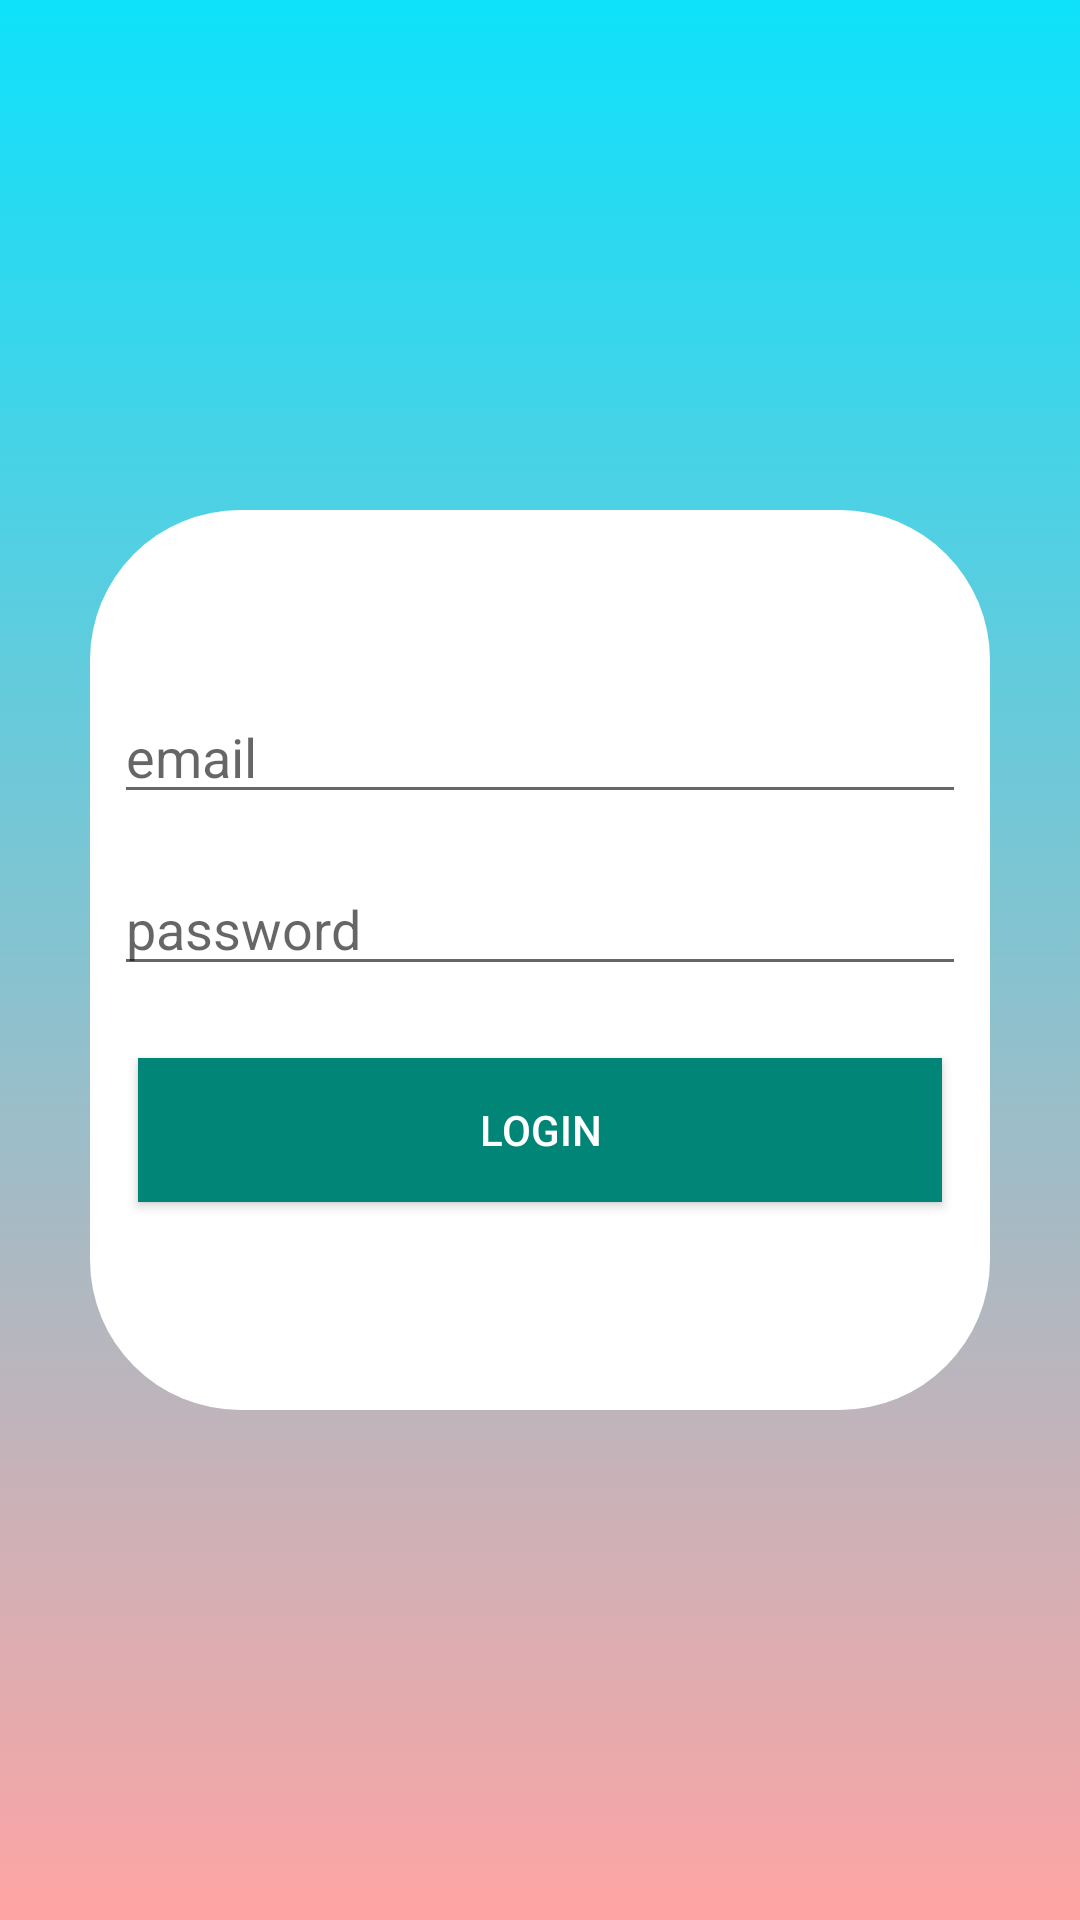

Write the Android layout XML for this screen, with the resource values it uses.
<!-- AndroidManifest.xml: application theme AppTheme -->
<!-- res/layout/activity_login.xml -->
<?xml version="1.0" encoding="utf-8"?>
<LinearLayout xmlns:android="http://schemas.android.com/apk/res/android"
    xmlns:app="http://schemas.android.com/apk/res-auto"
    xmlns:tools="http://schemas.android.com/tools"
    android:layout_width="match_parent"
    android:layout_height="match_parent"
    android:background="@drawable/bg"
    android:gravity="center"
    tools:context=".Login">

    <RelativeLayout
        android:layout_width="300dp"
        android:layout_height="300dp"
        android:background="@drawable/login"
        tools:ignore="MissingConstraints"
        tools:layout_editor_absoluteX="93dp"
        tools:layout_editor_absoluteY="252dp">

        <ImageView
            android:layout_width="50dp"
            android:layout_height="50dp"
            android:layout_centerHorizontal="true"
            android:src="@drawable/ic_account_circle_black_24dp">
        </ImageView>
        <EditText
            android:id="@+id/edt_email"
            android:layout_width="match_parent"
            android:layout_height="wrap_content"
            android:layout_marginTop="60dp"
            android:layout_marginStart="8dp"
            android:layout_marginEnd="8dp"
            android:layout_marginRight="8dp"
            android:layout_marginBottom="8dp"
            android:hint="@string/email"
            android:importantForAutofill="no"
            android:inputType="textEmailAddress"
            tools:targetApi="o" />

        <EditText
            android:id="@+id/edt_password"
            android:layout_width="match_parent"
            android:layout_height="wrap_content"
            android:layout_margin="8dp"
            android:hint="@string/password"
            android:importantForAutofill="no"
            android:inputType="textPassword"
            android:layout_below="@id/edt_email"
            tools:targetApi="o" />

        <Button
            android:id="@+id/btn_login"
            android:layout_width="match_parent"
            android:layout_height="wrap_content"
            android:layout_marginLeft="16dp"
            android:layout_marginTop="16dp"
            android:layout_marginRight="16dp"
            android:layout_marginBottom="8dp"
            android:background="@color/colorPrimary"
            android:text="@string/login"
            android:textColor="@android:color/white"
            android:layout_below="@id/edt_password"/>
    </RelativeLayout>


</LinearLayout>
<!-- resources referenced by this layout -->
<resources>
  <color name="colorPrimary">#008577</color>
  <!-- drawable bg (drawable) -->
  <?xml version="1.0" encoding="utf-8"?>
  <animation-list xmlns:android="http://schemas.android.com/apk/res/android">
      <item
          android:drawable="@drawable/gradient"
          android:duration="6000"/>
  </animation-list>
  <!-- drawable login (drawable) -->
  <?xml version="1.0" encoding="utf-8"?>
  <shape xmlns:android="http://schemas.android.com/apk/res/android">
      <gradient
          android:startColor="@color/white"
          android:endColor="@color/white"
          android:angle="0"/>
      <corners android:radius="50dp" />
  </shape>
  <string name="email">email</string>
  <string name="login">login</string>
  <string name="password">password</string>
  <style name="AppTheme" parent="Theme.AppCompat.Light.DarkActionBar">
          
          <item name="colorPrimary">#0EE1FB</item>
          <item name="colorPrimaryDark">#000000</item>
          <item name="colorAccent">@color/colorAccent</item>
      </style>
  <!-- drawable gradient (drawable) -->
  <?xml version="1.0" encoding="utf-8"?>
  <shape xmlns:android="http://schemas.android.com/apk/res/android">
      <gradient
          android:startColor="@color/warna2"
          android:endColor="@color/warna1"
          android:angle="90"/>
  </shape>
  <color name="white">#FFFFFF</color>
  <color name="colorAccent">#D81B60</color>
  <color name="warna2">#FFA4A4</color>
  <color name="warna1">#0EE1FB</color>
</resources>
